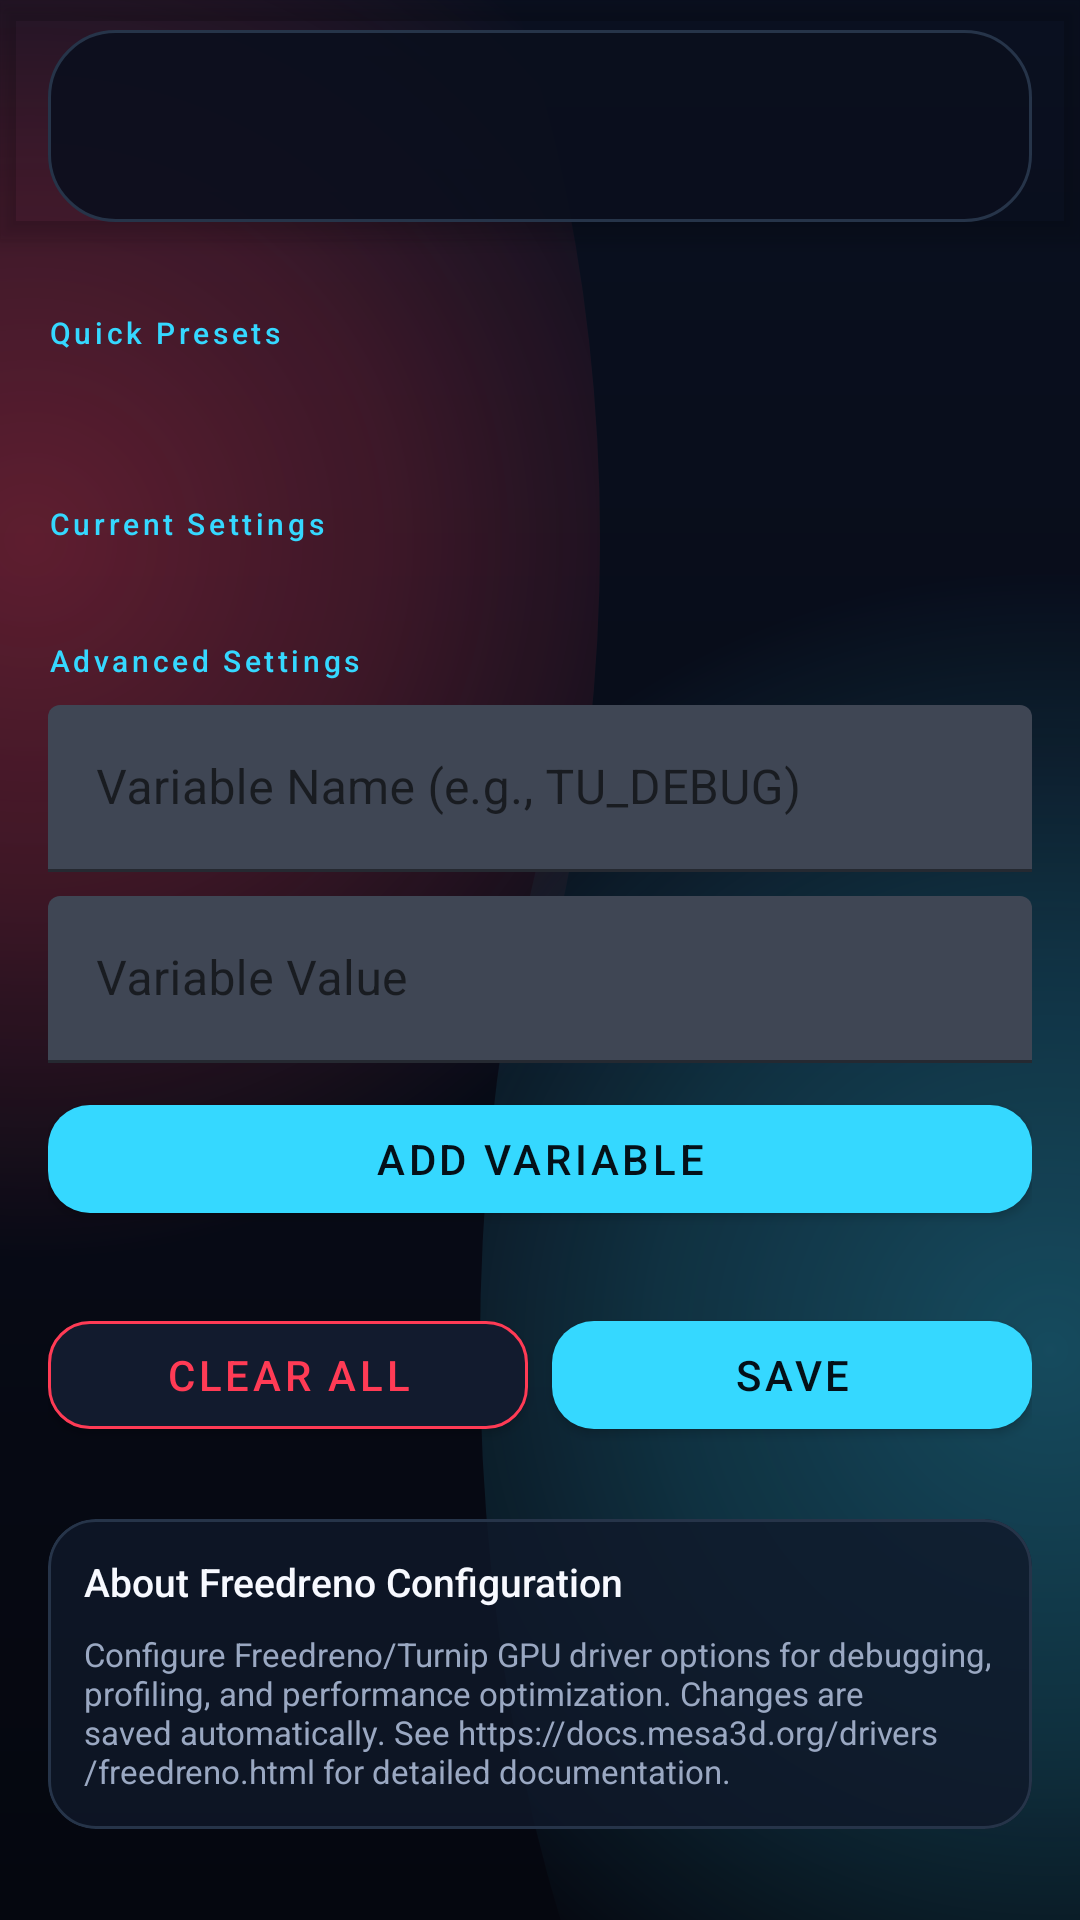

This screen was rendered from an Android layout file. Write that file and the resources it references.
<!-- AndroidManifest.xml: fallback theme Theme.MaterialComponents.DayNight.NoActionBar -->
<!-- res/layout/fragment_freedreno_settings.xml -->
<?xml version="1.0" encoding="utf-8"?>
<androidx.coordinatorlayout.widget.CoordinatorLayout xmlns:android="http://schemas.android.com/apk/res/android"
    xmlns:app="http://schemas.android.com/apk/res-auto"
    android:id="@+id/coordinator_main"
    android:layout_width="match_parent"
    android:layout_height="match_parent"
    android:background="@drawable/moonwitch_background">

    <com.google.android.material.appbar.AppBarLayout
        android:id="@+id/appbar_freedreno"
        android:layout_width="match_parent"
        android:layout_height="wrap_content"
        android:background="@android:color/transparent"
        android:fitsSystemWindows="true"
        android:touchscreenBlocksFocus="false">

        <com.google.android.material.appbar.MaterialToolbar
            android:id="@+id/toolbar_freedreno"
            android:layout_width="match_parent"
            android:layout_height="64dp"
            android:layout_marginStart="16dp"
            android:layout_marginTop="10dp"
            android:layout_marginEnd="16dp"
            android:layout_marginBottom="6dp"
            android:background="@drawable/moonwitch_toolbar_surface"
            android:paddingStart="4dp"
            android:paddingEnd="8dp"
            android:touchscreenBlocksFocus="false"
            app:navigationIcon="@drawable/ic_back"
            app:titleTextColor="@color/moonwitch_text"
            app:subtitleTextColor="@color/moonwitch_text_muted" />

    </com.google.android.material.appbar.AppBarLayout>

    <androidx.core.widget.NestedScrollView
        android:id="@+id/scroll_freedreno"
        android:layout_width="match_parent"
        android:layout_height="match_parent"
        app:layout_behavior="@string/appbar_scrolling_view_behavior">

        <LinearLayout
            android:layout_width="match_parent"
            android:layout_height="wrap_content"
            android:orientation="vertical"
            android:paddingStart="16dp"
            android:paddingEnd="16dp"
            android:paddingTop="8dp"
            android:paddingBottom="16dp">

            
            <com.google.android.material.textview.MaterialTextView
                android:layout_width="match_parent"
                android:layout_height="wrap_content"
                android:layout_marginTop="16dp"
                android:layout_marginBottom="8dp"
                android:text="@string/freedreno_presets"
                android:fontFamily="sans-serif-medium"
                android:letterSpacing="0.12"
                android:textColor="@color/moonwitch_cyan"
                android:textSize="10sp" />

            <androidx.recyclerview.widget.RecyclerView
                android:id="@+id/list_freedreno_presets"
                android:layout_width="match_parent"
                android:layout_height="wrap_content"
                android:layout_marginBottom="6dp"
                android:clipToPadding="false"
                android:orientation="horizontal"
                android:paddingBottom="8dp"
                android:scrollbars="horizontal"
                android:scrollbarStyle="outsideInset"
                app:layoutManager="androidx.recyclerview.widget.LinearLayoutManager" />

            
            <com.google.android.material.textview.MaterialTextView
                android:layout_width="match_parent"
                android:layout_height="wrap_content"
                android:layout_marginTop="24dp"
                android:layout_marginBottom="8dp"
                android:text="@string/freedreno_current_settings"
                android:fontFamily="sans-serif-medium"
                android:letterSpacing="0.12"
                android:textColor="@color/moonwitch_cyan"
                android:textSize="10sp" />

            
            <androidx.recyclerview.widget.RecyclerView
                android:id="@+id/list_freedreno_settings"
                android:layout_width="match_parent"
                android:layout_height="wrap_content"
                android:orientation="vertical"
                app:layoutManager="androidx.recyclerview.widget.LinearLayoutManager" />

            
            <com.google.android.material.textview.MaterialTextView
                android:layout_width="match_parent"
                android:layout_height="wrap_content"
                android:layout_marginTop="24dp"
                android:layout_marginBottom="8dp"
                android:text="@string/freedreno_debug"
                android:fontFamily="sans-serif-medium"
                android:letterSpacing="0.12"
                android:textColor="@color/moonwitch_cyan"
                android:textSize="10sp" />

            
            <com.google.android.material.textfield.TextInputLayout
                android:id="@+id/variable_name_input_layout"
                android:layout_width="match_parent"
                android:layout_height="wrap_content"
                android:layout_marginBottom="8dp"
                android:hint="@string/freedreno_var_name"
                app:boxBackgroundColor="@color/moonwitch_panel_soft"
                app:boxStrokeColor="@color/moonwitch_cyan"
                app:hintTextColor="@color/moonwitch_text_muted">

                <com.google.android.material.textfield.TextInputEditText
                    android:id="@+id/variable_name_input"
                    android:layout_width="match_parent"
                    android:layout_height="wrap_content"
                    android:inputType="text"
                    android:textColor="@color/moonwitch_text" />

            </com.google.android.material.textfield.TextInputLayout>

            <com.google.android.material.textfield.TextInputLayout
                android:id="@+id/variable_value_input_layout"
                android:layout_width="match_parent"
                android:layout_height="wrap_content"
                android:layout_marginBottom="8dp"
                android:hint="@string/freedreno_var_value"
                app:boxBackgroundColor="@color/moonwitch_panel_soft"
                app:boxStrokeColor="@color/moonwitch_cyan"
                app:hintTextColor="@color/moonwitch_text_muted">

                <com.google.android.material.textfield.TextInputEditText
                    android:id="@+id/variable_value_input"
                    android:layout_width="match_parent"
                    android:layout_height="wrap_content"
                    android:inputType="text"
                    android:textColor="@color/moonwitch_text" />

            </com.google.android.material.textfield.TextInputLayout>

            <com.google.android.material.button.MaterialButton
                android:id="@+id/button_add_variable"
                android:layout_width="match_parent"
                android:layout_height="wrap_content"
                android:layout_marginBottom="8dp"
                android:text="@string/freedreno_add_variable"
                android:textColor="#041018"
                app:backgroundTint="@color/moonwitch_cyan"
                app:cornerRadius="14dp" />

            
            <LinearLayout
                android:layout_width="match_parent"
                android:layout_height="wrap_content"
                android:layout_marginTop="16dp"
                android:orientation="horizontal">

                <com.google.android.material.button.MaterialButton
                    android:id="@+id/button_clear_all"
                    android:layout_width="0dp"
                    android:layout_height="wrap_content"
                    android:layout_marginEnd="4dp"
                    android:layout_weight="1"
                    android:text="@string/freedreno_clear_all"
                    android:textColor="@color/moonwitch_red"
                    app:backgroundTint="@color/moonwitch_panel_high"
                    app:cornerRadius="14dp"
                    app:strokeColor="@color/moonwitch_red"
                    app:strokeWidth="1dp" />

                <com.google.android.material.button.MaterialButton
                    android:id="@+id/button_save"
                    android:layout_width="0dp"
                    android:layout_height="wrap_content"
                    android:layout_marginStart="4dp"
                    android:layout_weight="1"
                    android:text="@string/save"
                    android:textColor="#041018"
                    app:backgroundTint="@color/moonwitch_cyan"
                    app:cornerRadius="14dp" />

            </LinearLayout>

            
            <com.google.android.material.card.MaterialCardView
                android:layout_width="match_parent"
                android:layout_height="wrap_content"
                android:layout_marginTop="24dp"
                app:cardBackgroundColor="@color/moonwitch_panel_soft"
                app:cardCornerRadius="16dp"
                app:cardElevation="0dp"
                app:strokeWidth="1dp"
                app:strokeColor="@color/moonwitch_border_soft">

                <LinearLayout
                    android:layout_width="match_parent"
                    android:layout_height="wrap_content"
                    android:orientation="vertical"
                    android:padding="12dp">

                    <com.google.android.material.textview.MaterialTextView
                        android:layout_width="match_parent"
                        android:layout_height="wrap_content"
                        android:text="@string/freedreno_info_title"
                        android:fontFamily="sans-serif-medium"
                        android:textColor="@color/moonwitch_text"
                        android:textSize="13sp" />

                    <com.google.android.material.textview.MaterialTextView
                        android:layout_width="match_parent"
                        android:layout_height="wrap_content"
                        android:layout_marginTop="8dp"
                        android:text="@string/freedreno_info_description"
                        android:textColor="@color/moonwitch_text_muted"
                        android:textSize="11sp" />

                </LinearLayout>

            </com.google.android.material.card.MaterialCardView>

        </LinearLayout>

    </androidx.core.widget.NestedScrollView>

</androidx.coordinatorlayout.widget.CoordinatorLayout>
<!-- resources referenced by this layout -->
<resources>
  <color name="moonwitch_border_soft">#263449</color>
  <color name="moonwitch_cyan">#35D8FF</color>
  <color name="moonwitch_panel_high">#FF121B2E</color>
  <color name="moonwitch_panel_soft">#CC10182A</color>
  <color name="moonwitch_red">#FF3B55</color>
  <color name="moonwitch_text">#F7F9FF</color>
  <color name="moonwitch_text_muted">#9AA8C2</color>
  <!-- drawable moonwitch_background (drawable) -->
  <?xml version="1.0" encoding="utf-8"?>
  <layer-list xmlns:android="http://schemas.android.com/apk/res/android">
      <item>
          <shape android:shape="rectangle">
              <gradient
                  android:angle="270"
                  android:endColor="#05070F"
                  android:startColor="#0A1020" />
          </shape>
      </item>
      <item android:left="-180dp" android:right="160dp" android:top="-160dp" android:bottom="120dp">
          <shape android:shape="oval">
              <gradient
                  android:centerColor="#35FF3B55"
                  android:endColor="#00FF3B55"
                  android:gradientRadius="240dp"
                  android:startColor="#58FF3B55"
                  android:type="radial" />
          </shape>
      </item>
      <item android:left="160dp" android:right="-180dp" android:top="80dp" android:bottom="-180dp">
          <shape android:shape="oval">
              <gradient
                  android:centerColor="#3035D8FF"
                  android:endColor="#0035D8FF"
                  android:gradientRadius="260dp"
                  android:startColor="#5035D8FF"
                  android:type="radial" />
          </shape>
      </item>
  </layer-list>
  <!-- drawable moonwitch_toolbar_surface (drawable) -->
  <?xml version="1.0" encoding="utf-8"?>
  <shape xmlns:android="http://schemas.android.com/apk/res/android" android:shape="rectangle">
      <solid android:color="@color/moonwitch_panel" />
      <corners android:radius="22dp" />
      <stroke android:width="1dp" android:color="@color/moonwitch_border_soft" />
      <padding android:left="8dp" android:top="0dp" android:right="8dp" android:bottom="0dp" />
  </shape>
  <string name="freedreno_add_variable">Add Variable</string>
  <string name="freedreno_clear_all">Clear All</string>
  <string name="freedreno_current_settings">Current Settings</string>
  <string name="freedreno_debug">Advanced Settings</string>
  <string name="freedreno_info_description">Configure Freedreno/Turnip GPU driver options for debugging, profiling, and performance optimization. Changes are saved automatically. See https://docs.mesa3d.org/drivers/freedreno.html for detailed documentation.</string>
  <string name="freedreno_info_title">About Freedreno Configuration</string>
  <string name="freedreno_presets">Quick Presets</string>
  <string name="freedreno_var_name">Variable Name (e.g., TU_DEBUG)</string>
  <string name="freedreno_var_value">Variable Value</string>
  <string name="save">Save</string>
  <color name="moonwitch_panel">#E60A0F1D</color>
</resources>
